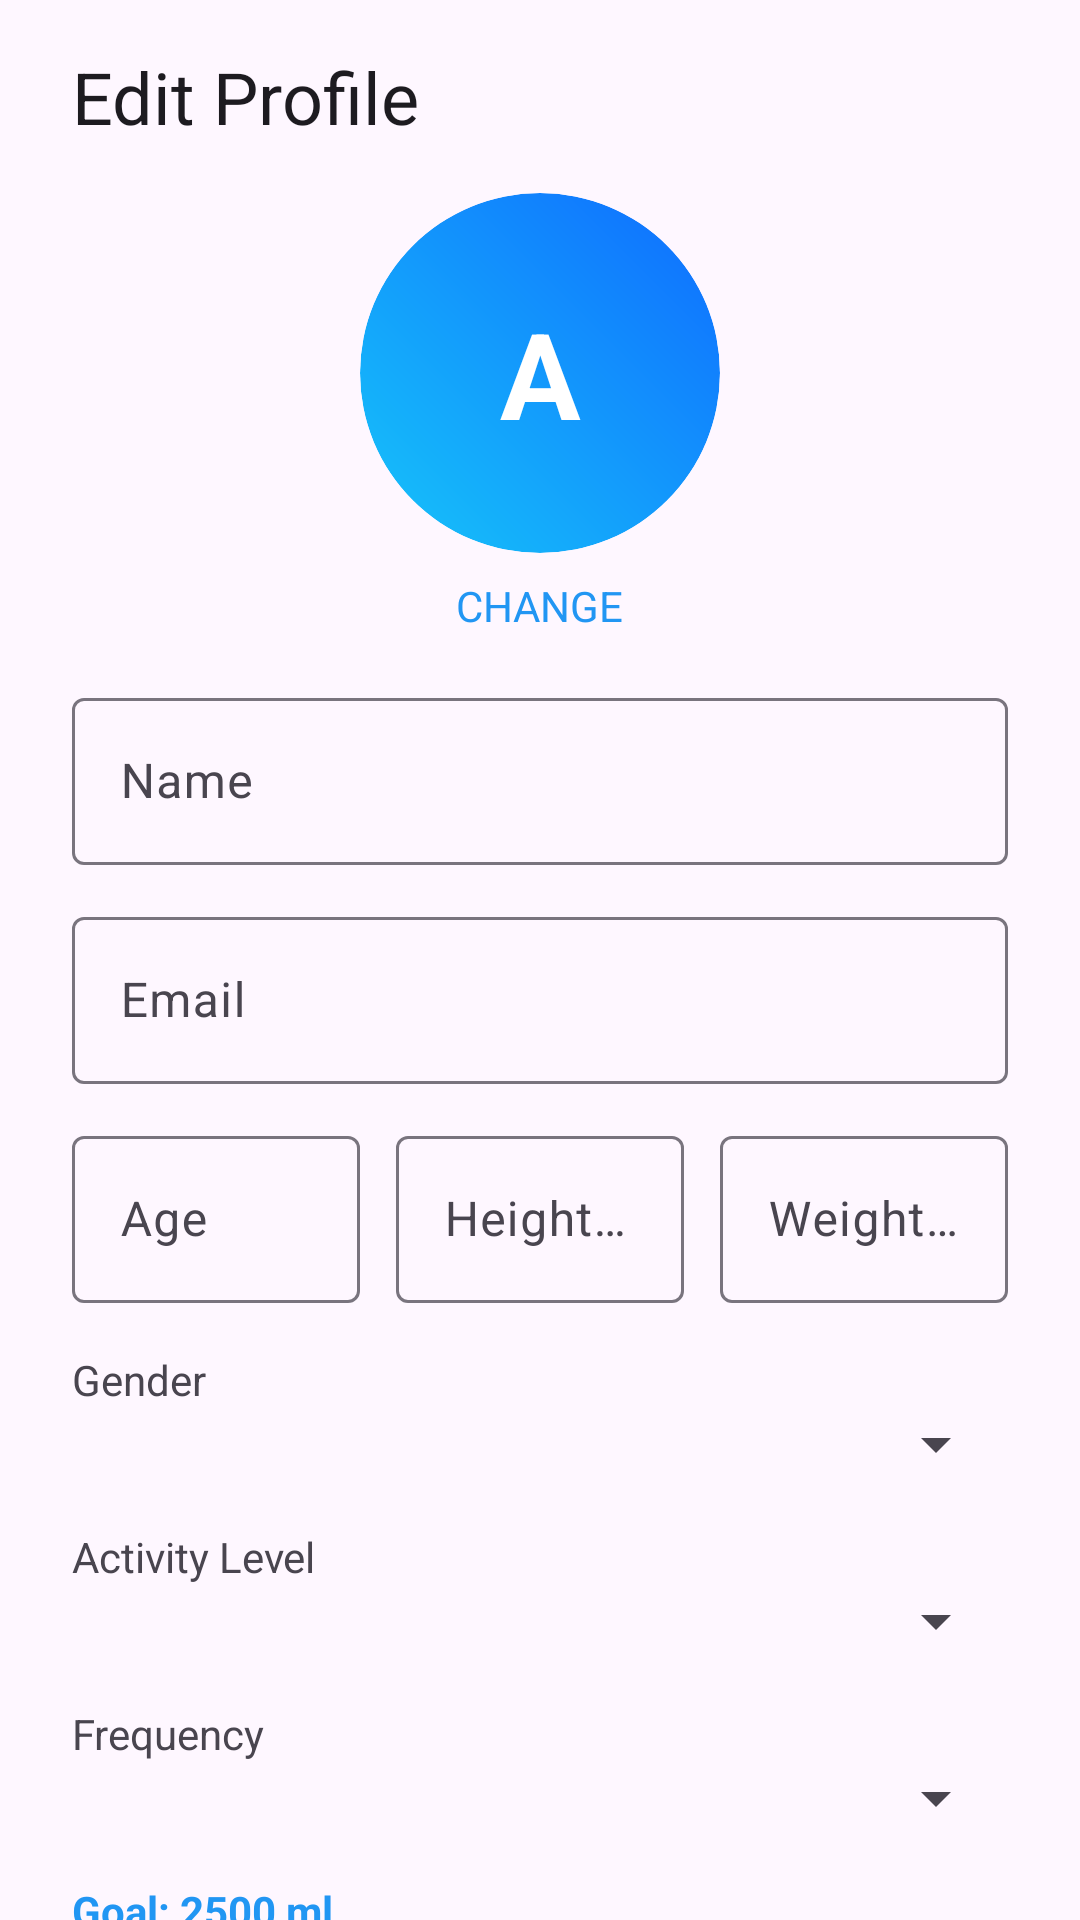

Produce the Android XML layout that renders to this screen, including the resource entries it uses.
<!-- AndroidManifest.xml: application theme Theme.Waterwise -->
<!-- res/layout/fragment_edit_profile.xml -->
<androidx.constraintlayout.widget.ConstraintLayout
    xmlns:android="http://schemas.android.com/apk/res/android"
    xmlns:app="http://schemas.android.com/apk/res-auto"
    android:layout_width="match_parent"
    android:layout_height="match_parent">

    <androidx.core.widget.NestedScrollView
        android:id="@+id/scroll"
        android:layout_width="0dp"
        android:layout_height="0dp"
        android:fillViewport="true"
        android:clipToPadding="false"
        android:paddingTop="16dp"
        android:paddingBottom="120dp"
        app:layout_constraintTop_toTopOf="parent"
        app:layout_constraintBottom_toBottomOf="parent"
        app:layout_constraintStart_toStartOf="parent"
        app:layout_constraintEnd_toEndOf="parent">

        <LinearLayout
            android:layout_width="match_parent"
            android:layout_height="wrap_content"
            android:orientation="vertical"
            android:paddingStart="24dp"
            android:paddingEnd="24dp">

            <TextView
                android:layout_width="wrap_content"
                android:layout_height="wrap_content"
                android:text="Edit Profile"
                android:textAppearance="?attr/textAppearanceHeadlineSmall"
                android:paddingBottom="8dp"/>

            <FrameLayout
                android:layout_width="120dp"
                android:layout_height="120dp"
                android:layout_gravity="center_horizontal"
                android:background="@drawable/bg_avatar_gradient"
                android:clipToOutline="true"
                android:layout_marginTop="8dp">

                <ImageView
                    android:id="@+id/ivAvatar"
                    android:layout_width="match_parent"
                    android:layout_height="match_parent"
                    android:scaleType="centerCrop"
                    android:visibility="gone"/>

                <TextView
                    android:id="@+id/tvAvatarBigInitial"
                    android:layout_width="match_parent"
                    android:layout_height="match_parent"
                    android:gravity="center"
                    android:text="A"
                    android:textStyle="bold"
                    android:textSize="40sp"
                    android:textColor="@android:color/white"/>
            </FrameLayout>

            <TextView
                android:id="@+id/btnChangeAvatar"
                android:layout_width="wrap_content"
                android:layout_height="wrap_content"
                android:text="CHANGE"
                android:textAllCaps="true"
                android:textColor="?attr/colorPrimary"
                android:layout_gravity="center_horizontal"
                android:paddingTop="8dp"
                android:paddingBottom="16dp"/>

            <com.google.android.material.textfield.TextInputLayout
                android:layout_width="match_parent"
                android:layout_height="wrap_content"
                android:hint="Name">
                <com.google.android.material.textfield.TextInputEditText
                    android:id="@+id/etName"
                    android:layout_width="match_parent"
                    android:layout_height="wrap_content"/>
            </com.google.android.material.textfield.TextInputLayout>

            <com.google.android.material.textfield.TextInputLayout
                android:layout_width="match_parent"
                android:layout_height="wrap_content"
                android:hint="Email"
                android:layout_marginTop="12dp">
                <com.google.android.material.textfield.TextInputEditText
                    android:id="@+id/etEmail"
                    android:layout_width="match_parent"
                    android:layout_height="wrap_content"
                    android:inputType="textEmailAddress"/>
            </com.google.android.material.textfield.TextInputLayout>

            <LinearLayout
                android:layout_width="match_parent"
                android:layout_height="wrap_content"
                android:orientation="horizontal"
                android:layout_marginTop="12dp">

                <com.google.android.material.textfield.TextInputLayout
                    android:layout_width="0dp"
                    android:layout_height="wrap_content"
                    android:layout_weight="1"
                    android:hint="Age">
                    <com.google.android.material.textfield.TextInputEditText
                        android:id="@+id/etAge"
                        android:layout_width="match_parent"
                        android:layout_height="wrap_content"
                        android:inputType="number"/>
                </com.google.android.material.textfield.TextInputLayout>

                <Space
                    android:layout_width="12dp"
                    android:layout_height="1dp"/>

                <com.google.android.material.textfield.TextInputLayout
                    android:layout_width="0dp"
                    android:layout_height="wrap_content"
                    android:layout_weight="1"
                    android:hint="Height (cm)">
                    <com.google.android.material.textfield.TextInputEditText
                        android:id="@+id/etHeight"
                        android:layout_width="match_parent"
                        android:layout_height="wrap_content"
                        android:inputType="number"/>
                </com.google.android.material.textfield.TextInputLayout>

                <Space
                    android:layout_width="12dp"
                    android:layout_height="1dp"/>

                <com.google.android.material.textfield.TextInputLayout
                    android:layout_width="0dp"
                    android:layout_height="wrap_content"
                    android:layout_weight="1"
                    android:hint="Weight (kg)">
                    <com.google.android.material.textfield.TextInputEditText
                        android:id="@+id/etWeight"
                        android:layout_width="match_parent"
                        android:layout_height="wrap_content"
                        android:inputType="number"/>
                </com.google.android.material.textfield.TextInputLayout>
            </LinearLayout>

            <TextView
                android:layout_width="wrap_content"
                android:layout_height="wrap_content"
                android:text="Gender"
                android:layout_marginTop="16dp"/>
            <Spinner
                android:id="@+id/spGender"
                android:layout_width="match_parent"
                android:layout_height="wrap_content"/>

            <TextView
                android:layout_width="wrap_content"
                android:layout_height="wrap_content"
                android:text="Activity Level"
                android:layout_marginTop="16dp"/>
            <Spinner
                android:id="@+id/spActivity"
                android:layout_width="match_parent"
                android:layout_height="wrap_content"/>

            <TextView
                android:layout_width="wrap_content"
                android:layout_height="wrap_content"
                android:text="Frequency"
                android:layout_marginTop="16dp"/>
            <Spinner
                android:id="@+id/spActivityFreq"
                android:layout_width="match_parent"
                android:layout_height="wrap_content"/>

            <TextView
                android:id="@+id/tvGoalPreview"
                android:layout_width="wrap_content"
                android:layout_height="wrap_content"
                android:text="Goal: 2500 ml"
                android:textStyle="bold"
                android:textColor="?attr/colorPrimary"
                android:layout_marginTop="16dp"/>

            <LinearLayout
                android:layout_width="match_parent"
                android:layout_height="wrap_content"
                android:orientation="horizontal"
                android:gravity="center"
                android:layout_marginTop="16dp"
                android:layout_marginBottom="24dp">

                <com.google.android.material.button.MaterialButton
                    android:id="@+id/btnCancel"
                    android:layout_width="0dp"
                    android:layout_height="48dp"
                    android:layout_weight="1"
                    android:text="Cancel"/>

                <Space
                    android:layout_width="16dp"
                    android:layout_height="1dp" />

                <com.google.android.material.button.MaterialButton
                    android:id="@+id/btnSave"
                    android:layout_width="0dp"
                    android:layout_height="48dp"
                    android:layout_weight="1"
                    android:text="Save"
                    android:textColor="@android:color/white"
                    android:backgroundTint="?attr/colorPrimary"/>
            </LinearLayout>

        </LinearLayout>
    </androidx.core.widget.NestedScrollView>

</androidx.constraintlayout.widget.ConstraintLayout>
<!-- resources referenced by this layout -->
<resources>
  <!-- drawable bg_avatar_gradient (drawable) -->
  <shape xmlns:android="http://schemas.android.com/apk/res/android" android:shape="rectangle">
      <corners android:radius="999dp"/>
      <gradient
          android:startColor="#16C5F9"
          android:endColor="#0F6BFF"
          android:angle="45"/>
  </shape>
  <style name="Theme.Waterwise" parent="Theme.Material3.DayNight">
          
          <item name="colorPrimary">@color/solid_blue</item>
          <item name="colorPrimaryVariant">@color/purple_700</item>
          <item name="colorOnPrimary">@color/white</item>
          
          <item name="colorSecondary">@color/teal_200</item>
          <item name="colorSecondaryVariant">@color/teal_700</item>
          <item name="colorOnSecondary">@color/black</item>
          
          <item name="colorPrimaryContainer">@color/solid_blue</item>
          <item name="colorOnPrimaryContainer">@color/white</item>
          
          <item name="android:statusBarColor">@android:color/transparent</item>
          <item name="android:windowDrawsSystemBarBackgrounds">true</item>
          <item name="android:windowLightStatusBar">true</item> 
      </style>
  <color name="solid_blue">#2196F3</color>
  <color name="purple_700">#3700B3</color>
  <color name="white">#FFFFFF</color>
  <color name="teal_200">#03DAC5</color>
  <color name="teal_700">#018786</color>
  <color name="black">#000000</color>
</resources>
